Run: headless pygame with SDL's dummy video driver; simulated clock (each Clock.tick advances the game by its frame time, no real sleeping); random seed 0; keys injected as events and as key.get_pressed() state; no mouse input.
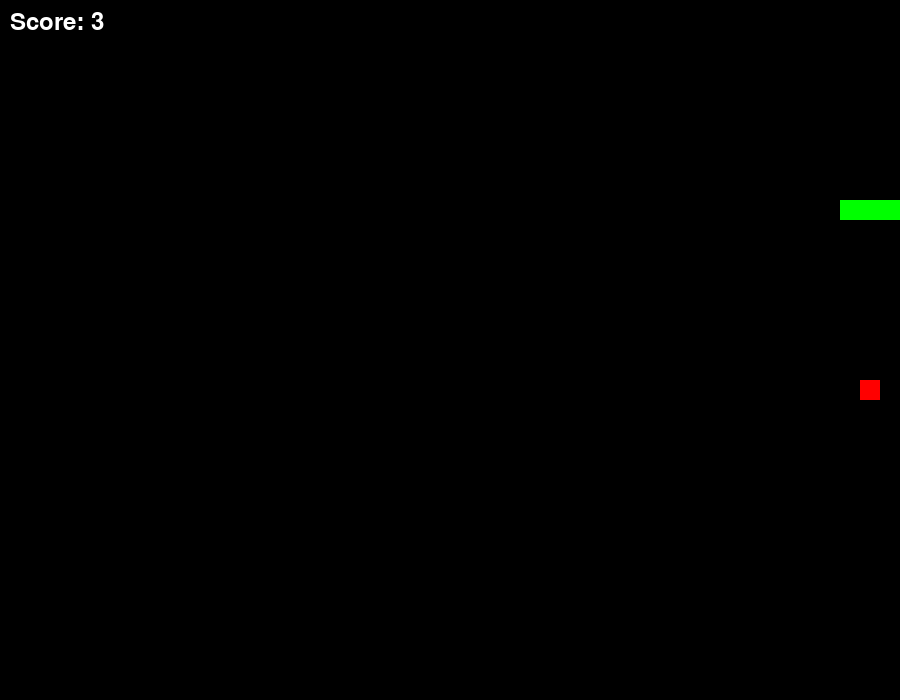
Frame 1 of 1 · flips 1–60 · no input (game ended)

The pygame program that drew these frames:


import pygame
import sys
import random
import time

# Initialize Pygame
pygame.init()

# Set up some constants
WIDTH = 900
HEIGHT = 700
BLOCK_SIZE = 20
WHITE = (255, 255, 255)
RED = (255, 0, 0)
GREEN = (0, 255, 0)
BLACK = (0, 0, 0)

# Set up the display
screen = pygame.display.set_mode((WIDTH, HEIGHT))

# Set up the font
font = pygame.font.Font(None, 36)

# Set up the clock
clock = pygame.time.Clock()

class SnakeGame:
    def __init__(self):
        self.snake = [(200, 200), (220, 200), (240, 200)]
        self.direction = 'RIGHT'
        self.apple = self.generate_apple()

    def generate_apple(self):
        while True:
            x = random.randint(0, WIDTH - BLOCK_SIZE) // BLOCK_SIZE * BLOCK_SIZE
            y = random.randint(0, HEIGHT - BLOCK_SIZE) // BLOCK_SIZE * BLOCK_SIZE
            if (x, y) not in self.snake:
                return x, y

    def update(self):
        head = self.snake[-1]
        if self.direction == 'RIGHT':
            new_head = (head[0] + BLOCK_SIZE, head[1])
        elif self.direction == 'LEFT':
            new_head = (head[0] - BLOCK_SIZE, head[1])
        elif self.direction == 'UP':
            new_head = (head[0], head[1] - BLOCK_SIZE)
        elif self.direction == 'DOWN':
            new_head = (head[0], head[1] + BLOCK_SIZE)

        self.snake.append(new_head)

        if self.snake[-1] == self.apple:
            self.apple = self.generate_apple()
        else:
            self.snake.pop(0)

        if (self.snake[-1][0] < 0 or self.snake[-1][0] >= WIDTH or
            self.snake[-1][1] < 0 or self.snake[-1][1] >= HEIGHT or
            self.snake[-1] in self.snake[:-1]):
            print("Game Over!")
            pygame.quit()
            sys.exit()

    def draw(self):
        screen.fill(BLACK)
        for x, y in self.snake:
            pygame.draw.rect(screen, GREEN, (x, y, BLOCK_SIZE, BLOCK_SIZE))
        pygame.draw.rect(screen, RED, (*self.apple, BLOCK_SIZE, BLOCK_SIZE))
        text = font.render(f'Score: {len(self.snake)}', True, WHITE)
        screen.blit(text, (10, 10))
        pygame.display.flip()

    def handle_events(self):
        for event in pygame.event.get():
            if event.type == pygame.QUIT:
                print("Game Over!")
                pygame.quit()
                sys.exit()
            elif event.type == pygame.KEYDOWN:
                if event.key == pygame.K_UP and self.direction != 'DOWN':
                    self.direction = 'UP'
                elif event.key == pygame.K_DOWN and self.direction != 'UP':
                    self.direction = 'DOWN'
                elif event.key == pygame.K_LEFT and self.direction != 'RIGHT':
                    self.direction = 'LEFT'
                elif event.key == pygame.K_RIGHT and self.direction != 'LEFT':
                    self.direction = 'RIGHT'

def main():
    game = SnakeGame()
    while True:
        game.handle_events()
        game.update()
        game.draw()
        clock.tick(10)

if __name__ == "__main__":
    main()
